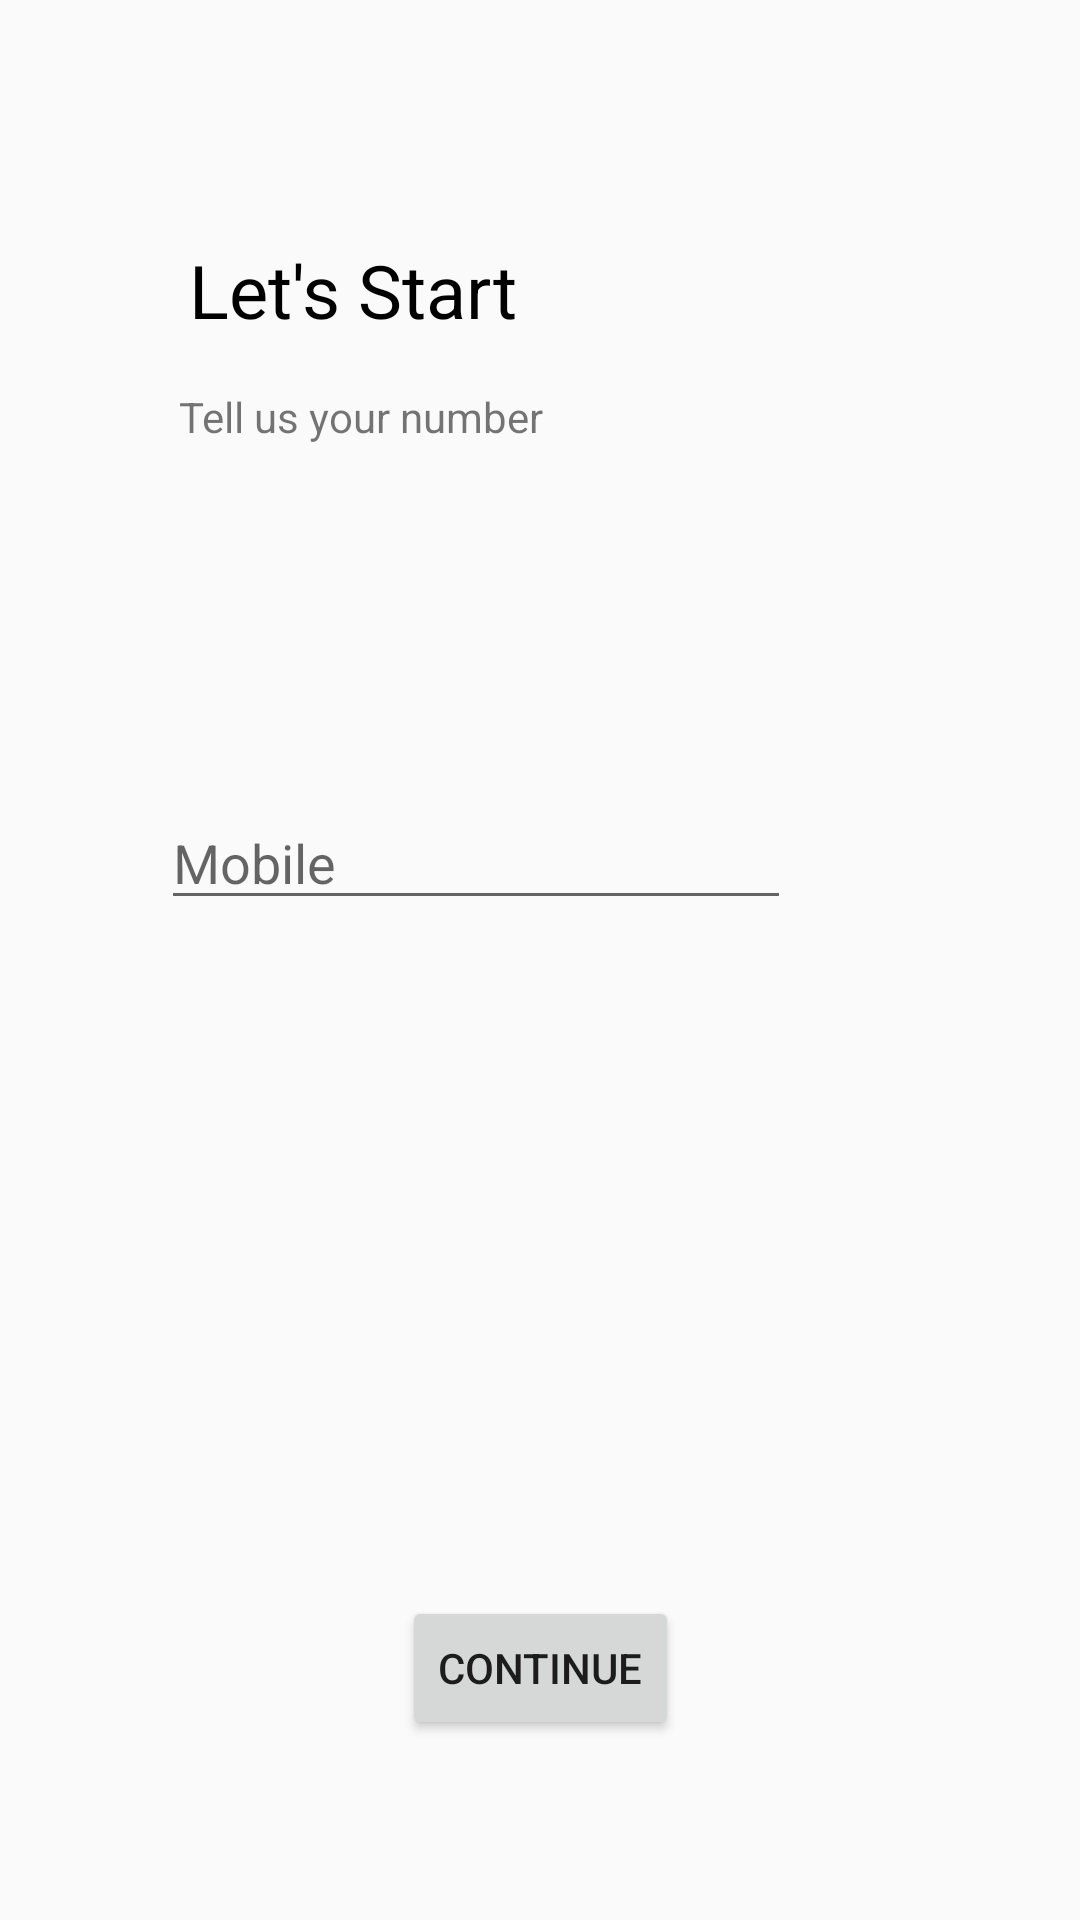

Layout XML and referenced resources for this Android screen:
<!-- AndroidManifest.xml: application theme AppTheme -->
<!-- res/layout/activity_sign_up_mobile.xml -->
<?xml version="1.0" encoding="utf-8"?>
<androidx.constraintlayout.widget.ConstraintLayout xmlns:android="http://schemas.android.com/apk/res/android"
    xmlns:app="http://schemas.android.com/apk/res-auto"
    xmlns:tools="http://schemas.android.com/tools"
    android:layout_width="match_parent"
    android:layout_height="match_parent"
    tools:context=".SignUpMobileActivity">

    <Button
        android:id="@+id/button3"
        android:layout_width="wrap_content"
        android:layout_height="wrap_content"
        android:layout_marginBottom="60dp"
        android:onClick="goToSignUpNameActivity"
        android:text="Continue"
        app:layout_constraintBottom_toBottomOf="parent"
        app:layout_constraintEnd_toEndOf="parent"
        app:layout_constraintStart_toStartOf="parent" />

    <EditText
        android:id="@+id/editTextPhone2"
        android:layout_width="wrap_content"
        android:layout_height="wrap_content"
        android:layout_marginTop="152dp"
        android:ems="10"
        android:hint="Mobile"
        android:inputType="phone"
        app:layout_constraintBottom_toTopOf="@+id/button3"
        app:layout_constraintEnd_toEndOf="parent"
        app:layout_constraintHorizontal_bias="0.358"
        app:layout_constraintStart_toStartOf="parent"
        app:layout_constraintTop_toBottomOf="@+id/textView3"
        app:layout_constraintVertical_bias="0.0" />

    <TextView
        android:id="@+id/textView3"
        android:layout_width="wrap_content"
        android:layout_height="wrap_content"
        android:layout_marginTop="80dp"
        android:text="Let's Start"
        android:textColor="@color/black"
        android:textSize="74px"
        app:layout_constraintEnd_toEndOf="parent"
        app:layout_constraintHorizontal_bias="0.251"
        app:layout_constraintStart_toStartOf="parent"
        app:layout_constraintTop_toTopOf="parent" />

    <TextView
        android:id="@+id/textView8"
        android:layout_width="wrap_content"
        android:layout_height="wrap_content"
        android:layout_marginTop="16dp"
        android:text="Tell us your number"
        app:layout_constraintBottom_toTopOf="@+id/editTextPhone2"
        app:layout_constraintEnd_toEndOf="parent"
        app:layout_constraintHorizontal_bias="0.25"
        app:layout_constraintStart_toStartOf="parent"
        app:layout_constraintTop_toBottomOf="@+id/textView3"
        app:layout_constraintVertical_bias="0.0" />
</androidx.constraintlayout.widget.ConstraintLayout>
<!-- resources referenced by this layout -->
<resources>
  <color name="black">#000</color>
  <style name="AppTheme" parent="Theme.AppCompat.Light.DarkActionBar">
          
          <item name="colorPrimary">@color/colorPrimaryDark</item>
          <item name="colorPrimaryDark">@color/colorPrimaryDark</item>
          <item name="colorAccent">@color/colorAccent</item>
      </style>
  <color name="colorPrimaryDark">#000000</color>
  <color name="colorAccent">#03DAC5</color>
</resources>
